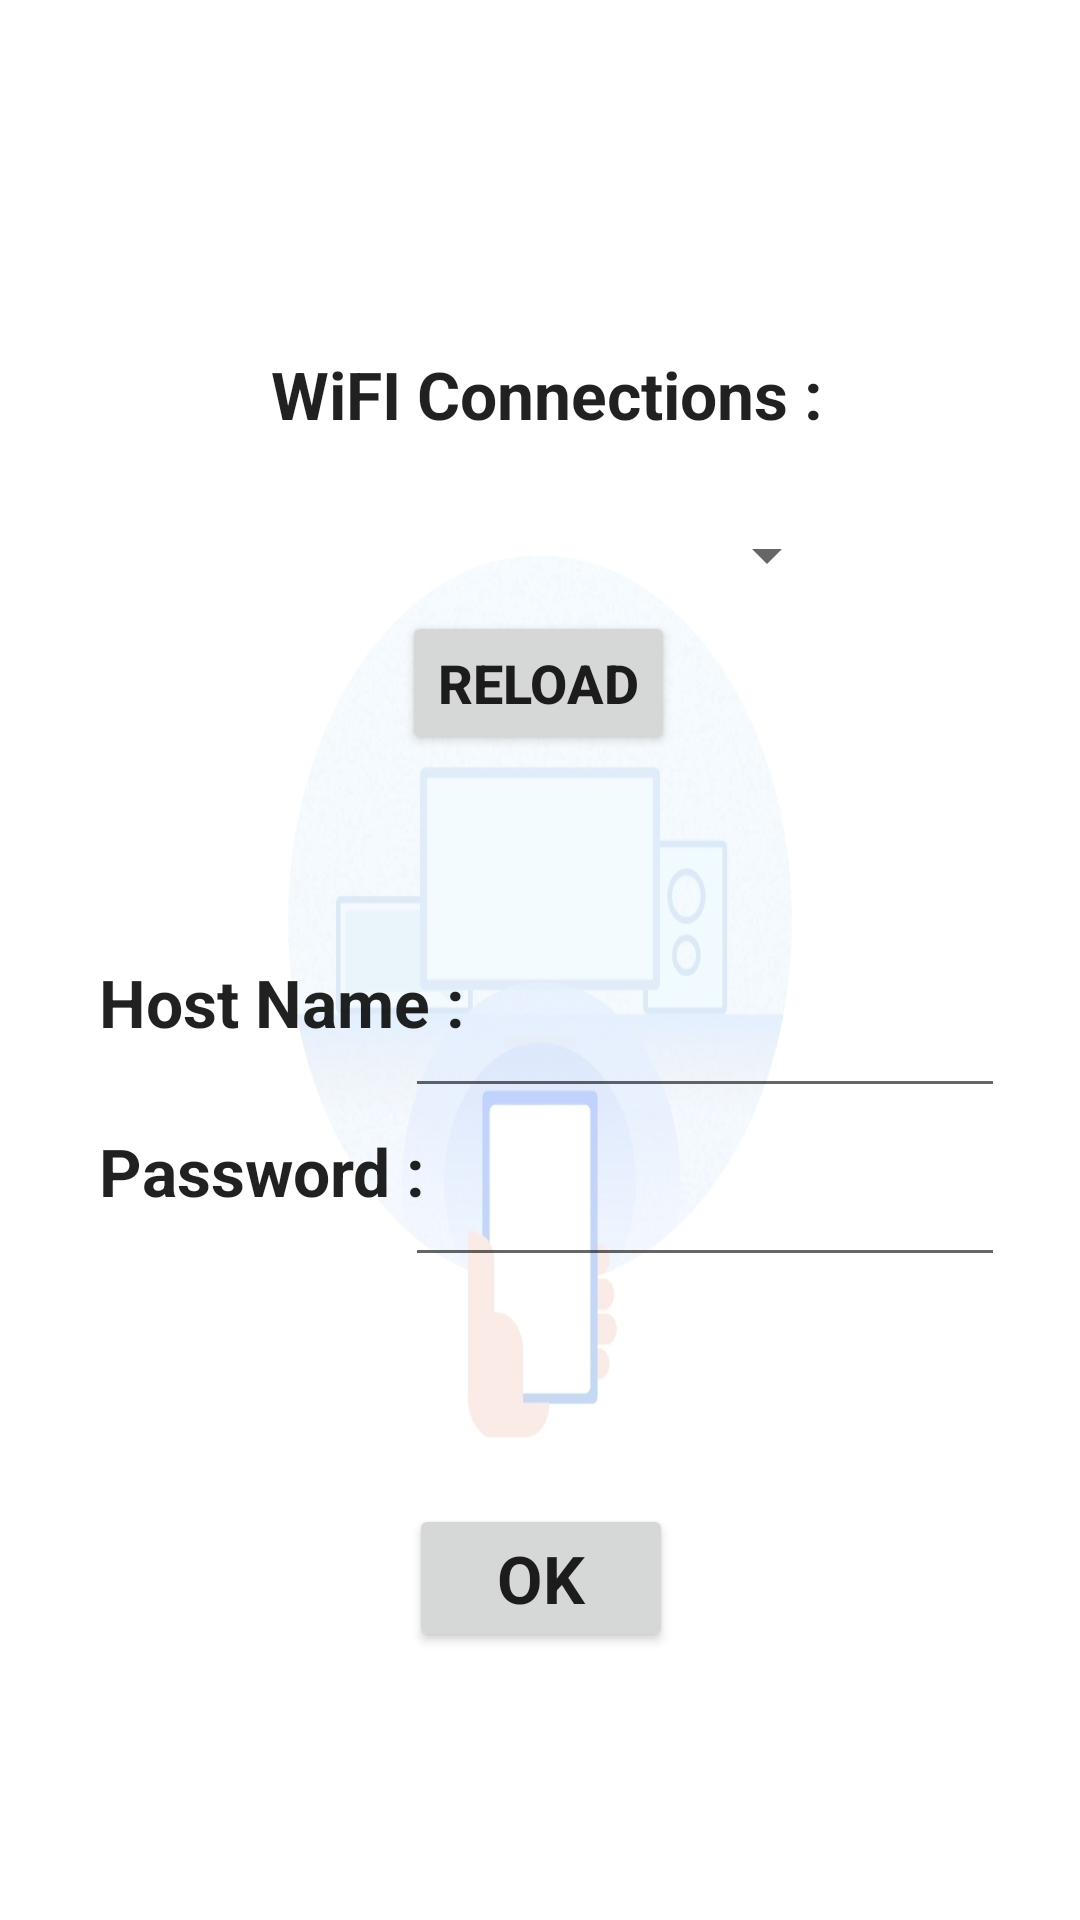

Reconstruct the res/layout file that produces this screen, plus the resources it refers to.
<!-- AndroidManifest.xml: application theme AppTheme -->
<!-- res/layout/activity_config.xml -->
<?xml version="1.0" encoding="utf-8"?>
<androidx.constraintlayout.widget.ConstraintLayout xmlns:android="http://schemas.android.com/apk/res/android"
    xmlns:app="http://schemas.android.com/apk/res-auto"
    xmlns:tools="http://schemas.android.com/tools"
    android:layout_width="match_parent"
    android:layout_height="match_parent"
    android:background="@drawable/back"
    tools:context=".config">

    <TextView
        android:id="@+id/textView_Password"
        android:layout_width="150dp"
        android:layout_height="50dp"
        android:text="  Password :"
        android:textAppearance="@style/TextAppearance.AppCompat.Large"
        android:textStyle="bold"
        app:layout_constraintBottom_toBottomOf="parent"
        app:layout_constraintEnd_toEndOf="parent"
        app:layout_constraintHorizontal_bias="0.107"
        app:layout_constraintStart_toStartOf="parent"
        app:layout_constraintTop_toTopOf="parent"
        app:layout_constraintVertical_bias="0.637" />

    <TextView
        android:id="@+id/textView_HostName"
        android:layout_width="150dp"
        android:layout_height="50dp"
        android:text="  Host Name :"
        android:textAppearance="@style/TextAppearance.AppCompat.Large"
        android:textStyle="bold"
        app:layout_constraintBottom_toBottomOf="parent"
        app:layout_constraintEnd_toEndOf="parent"
        app:layout_constraintHorizontal_bias="0.107"
        app:layout_constraintStart_toStartOf="parent"
        app:layout_constraintTop_toTopOf="parent"
        app:layout_constraintVertical_bias="0.541" />

    <TextView
        android:id="@+id/textView_Wifi"
        android:layout_width="200dp"
        android:layout_height="50dp"
        android:text="  WiFI Connections :"
        android:textAppearance="@style/TextAppearance.AppCompat.Large"
        android:textStyle="bold"
        app:layout_constraintBottom_toBottomOf="parent"
        app:layout_constraintEnd_toEndOf="parent"
        app:layout_constraintHorizontal_bias="0.497"
        app:layout_constraintStart_toStartOf="parent"
        app:layout_constraintTop_toTopOf="parent"
        app:layout_constraintVertical_bias="0.198" />

    <Spinner
        android:id="@+id/spinner_WiFi"
        android:layout_width="200dp"
        android:layout_height="50dp"
        app:layout_constraintBottom_toBottomOf="parent"
        app:layout_constraintEnd_toEndOf="parent"
        app:layout_constraintHorizontal_bias="0.497"
        app:layout_constraintStart_toStartOf="parent"
        app:layout_constraintTop_toTopOf="parent"
        app:layout_constraintVertical_bias="0.271" />

    <Button
        android:id="@+id/reload_btn"
        android:layout_width="wrap_content"
        android:layout_height="wrap_content"
        android:text="Reload"
        android:textSize="18sp"
        android:textStyle="bold"
        app:layout_constraintBottom_toBottomOf="parent"
        app:layout_constraintEnd_toEndOf="parent"
        app:layout_constraintHorizontal_bias="0.498"
        app:layout_constraintStart_toStartOf="parent"
        app:layout_constraintTop_toTopOf="parent"
        app:layout_constraintVertical_bias="0.344" />

    <EditText
        android:id="@+id/editTextTextPassword"
        android:layout_width="200dp"
        android:layout_height="50dp"
        android:ems="10"
        android:inputType="textPassword"
        app:layout_constraintBottom_toBottomOf="parent"
        app:layout_constraintEnd_toEndOf="parent"
        app:layout_constraintHorizontal_bias="0.843"
        app:layout_constraintStart_toStartOf="parent"
        app:layout_constraintTop_toTopOf="parent"
        app:layout_constraintVertical_bias="0.637" />

    <EditText
        android:id="@+id/editTextTextPostalAddress"
        android:layout_width="200dp"
        android:layout_height="50dp"
        android:ems="10"
        android:inputType="textPostalAddress"
        app:layout_constraintBottom_toBottomOf="parent"
        app:layout_constraintEnd_toEndOf="parent"
        app:layout_constraintHorizontal_bias="0.843"
        app:layout_constraintStart_toStartOf="parent"
        app:layout_constraintTop_toTopOf="parent"
        app:layout_constraintVertical_bias="0.541" />

    <Button
        android:id="@+id/ok_btn"
        android:layout_width="wrap_content"
        android:layout_height="wrap_content"
        android:text="OK"
        android:textAppearance="@style/TextAppearance.AppCompat.Large"
        android:textStyle="bold"
        app:layout_constraintBottom_toBottomOf="parent"
        app:layout_constraintEnd_toEndOf="parent"
        app:layout_constraintHorizontal_bias="0.501"
        app:layout_constraintStart_toStartOf="parent"
        app:layout_constraintTop_toTopOf="parent"
        app:layout_constraintVertical_bias="0.849" />
</androidx.constraintlayout.widget.ConstraintLayout>
<!-- resources referenced by this layout -->
<resources>
  <!-- drawable back: jpeg bitmap (drawable, 43500 bytes) -->
  <style name="AppTheme" parent="Theme.AppCompat.Light.DarkActionBar">
          
          <item name="colorPrimary">@color/colorPrimary</item>
          <item name="colorPrimaryDark">@color/colorPrimaryDark</item>
          <item name="colorAccent">@color/colorAccent</item>
      </style>
  <color name="colorPrimary">#6200EE</color>
  <color name="colorPrimaryDark">#3700B3</color>
  <color name="colorAccent">#03DAC5</color>
</resources>
